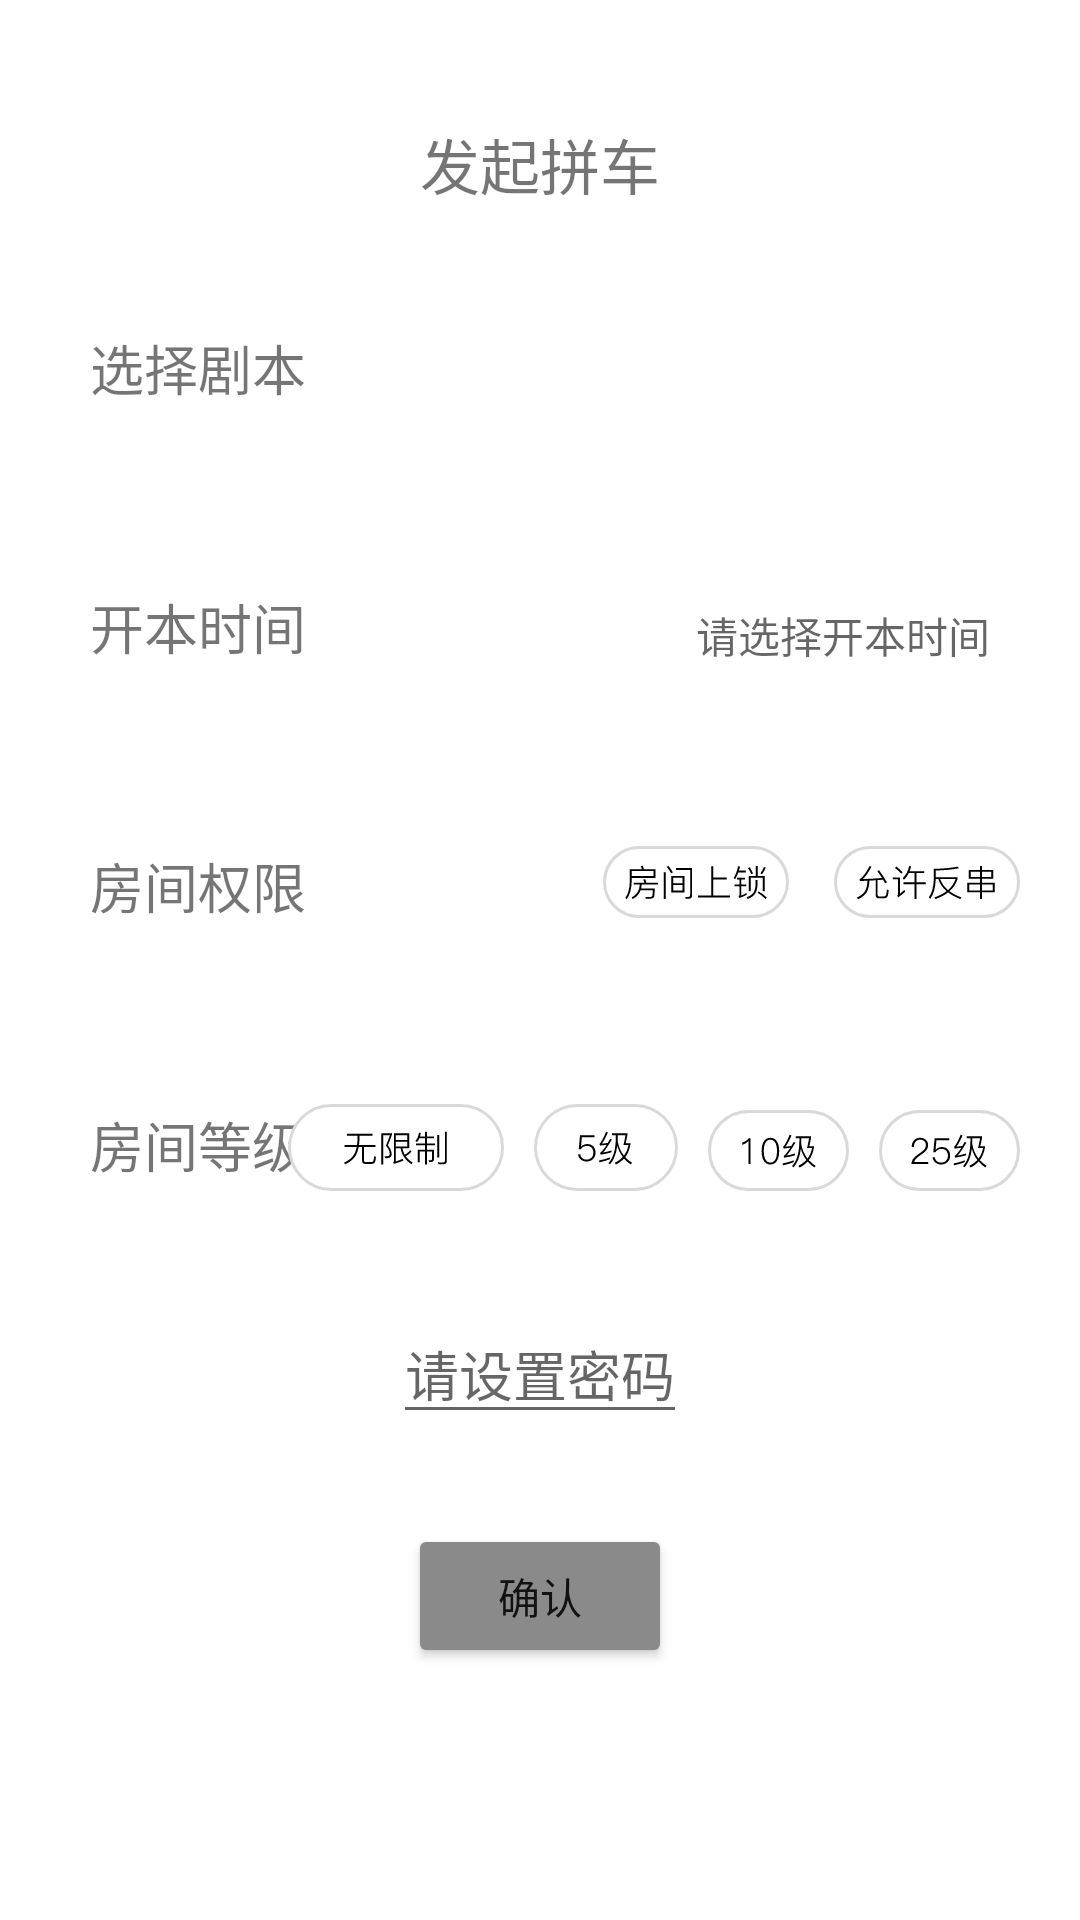

This screen was rendered from an Android layout file. Write that file and the resources it references.
<!-- AndroidManifest.xml: application theme Theme.ScriptKillingApp -->
<!-- res/layout/activity_add_script.xml -->
<?xml version="1.0" encoding="utf-8"?>
<RelativeLayout xmlns:android="http://schemas.android.com/apk/res/android"
    xmlns:app="http://schemas.android.com/apk/res-auto"
    xmlns:tools="http://schemas.android.com/tools"
    android:layout_width="match_parent"
    android:layout_height="match_parent"
    android:padding="10dp">

    <TextView
        android:id="@+id/add_script_title"
        android:layout_width="wrap_content"
        android:layout_height="wrap_content"
        android:text="发起拼车"
        android:layout_centerHorizontal="true"
        android:layout_marginTop="30dp"
        android:textSize="20sp" />

    <TextView
        android:id="@+id/add_script_txtChooseScript"
        android:layout_width="wrap_content"
        android:layout_height="wrap_content"
        android:text="选择剧本"
        android:layout_below="@id/add_script_title"
        android:layout_marginTop="40dp"
        android:layout_marginStart="20dp"
        android:textSize="18sp" />

    <ImageView
        android:id="@+id/add_script_imageScript"
        android:layout_width="60dp"
        android:layout_height="60dp"
        android:layout_below="@id/add_script_title"
        android:src="@drawable/ic_launcher_background"
        android:layout_alignParentEnd="true"
        android:layout_marginEnd="30dp"
        android:layout_marginTop="26dp" />

    <TextView
        android:id="@+id/add_script_txtOpenTime"
        android:layout_width="wrap_content"
        android:layout_height="wrap_content"
        android:text="开本时间"
        android:layout_below="@id/add_script_txtChooseScript"
        android:layout_marginStart="20dp"
        android:textSize="18sp"
        android:layout_marginTop="60dp" />

    <TextView
        android:id="@+id/add_script_txtTimeHint"
        android:layout_width="wrap_content"
        android:layout_height="wrap_content"
        android:hint="请选择开本时间"
        android:layout_alignBottom="@id/add_script_txtOpenTime"
        android:layout_alignParentEnd="true"
        android:layout_marginEnd="20dp" />

    <TextView
        android:id="@+id/add_script_roomPermission"
        android:layout_width="wrap_content"
        android:layout_height="wrap_content"
        android:text="房间权限"
        android:layout_below="@id/add_script_txtOpenTime"
        android:layout_marginStart="20dp"
        android:textSize="18sp"
        android:layout_marginTop="60dp" />

    <ImageView
        android:id="@+id/add_script_btnAllowDiffSex"
        android:layout_width="wrap_content"
        android:layout_height="wrap_content"
        android:layout_below="@id/add_script_txtTimeHint"
        android:src="@drawable/diffsex"
        android:layout_alignParentEnd="true"
        android:layout_marginTop="60dp"
        android:layout_marginEnd="10dp" />

    <ImageView
        android:id="@+id/add_script_btn_roomLocked"
        android:layout_width="wrap_content"
        android:layout_height="wrap_content"
        android:layout_below="@id/add_script_txtTimeHint"
        android:layout_toLeftOf="@id/add_script_btnAllowDiffSex"
        android:src="@drawable/roomlock"
        android:layout_marginTop="60dp"
        android:layout_marginEnd="15dp" />

    <TextView
        android:id="@+id/add_script_roomLevel"
        android:layout_width="wrap_content"
        android:layout_height="wrap_content"
        android:text="房间等级"
        android:layout_below="@id/add_script_roomPermission"
        android:textSize="18sp"
        android:layout_marginStart="20dp"
        android:layout_marginTop="60dp" />

    <ImageView
        android:id="@+id/add_script_imageAllowLevel25"
        android:layout_width="wrap_content"
        android:layout_height="wrap_content"
        android:layout_below="@id/add_script_btnAllowDiffSex"
        android:src="@drawable/level25"
        android:layout_alignParentEnd="true"
        android:layout_marginEnd="10dp"
        android:layout_marginTop="64dp" />

    <ImageView
        android:id="@+id/add_script_imageAllowLevel10"
        android:layout_width="wrap_content"
        android:layout_height="wrap_content"
        android:layout_toLeftOf="@id/add_script_imageAllowLevel25"
        android:src="@drawable/level10"
        android:layout_alignBottom="@id/add_script_imageAllowLevel25"
        android:layout_marginEnd="10dp"
        android:layout_marginTop="50dp" />

    <ImageView
        android:id="@+id/add_script_imageAllowLevel5"
        android:layout_width="wrap_content"
        android:layout_height="wrap_content"
        android:layout_toLeftOf="@id/add_script_imageAllowLevel10"
        android:src="@drawable/level5"
        android:layout_alignBottom="@id/add_script_imageAllowLevel25"
        android:layout_marginEnd="10dp"
        android:layout_marginTop="50dp" />

    <ImageView
        android:id="@+id/add_script_imageAllowLevel0"
        android:layout_width="wrap_content"
        android:layout_height="wrap_content"
        android:layout_toLeftOf="@id/add_script_imageAllowLevel5"
        android:src="@drawable/level0"
        android:layout_alignBottom="@id/add_script_imageAllowLevel25"
        android:layout_marginEnd="10dp"
        android:layout_marginTop="50dp" />

    <EditText
        android:id="@+id/add_script_edtTextPassword"
        android:layout_width="wrap_content"
        android:layout_height="wrap_content"
        android:hint="请设置密码"
        android:textSize="18sp"
        android:inputType="number"
        android:layout_below="@id/add_script_roomLevel"
        android:layout_centerHorizontal="true"
        android:layout_marginTop="40dp" />

    <Button
        android:id="@+id/add_script_btnConfirm"
        android:layout_width="wrap_content"
        android:layout_height="wrap_content"
        android:layout_below="@id/add_script_edtTextPassword"
        android:layout_centerHorizontal="true"
        android:text="确认"
        android:backgroundTint="@color/gray"
        android:layout_marginTop="30dp" />

</RelativeLayout>
<!-- resources referenced by this layout -->
<resources>
  <color name="gray">#8A8A8A</color>
  <!-- drawable diffsex: vector/xml drawable (drawable, 3037 chars, omitted) -->
  <!-- drawable level0: vector/xml drawable (drawable, 3036 chars, omitted) -->
  <!-- drawable level10: vector/xml drawable (drawable, 2947 chars, omitted) -->
  <!-- drawable level25: vector/xml drawable (drawable, 3478 chars, omitted) -->
  <!-- drawable level5: vector/xml drawable (drawable, 2843 chars, omitted) -->
  <!-- drawable roomlock: vector/xml drawable (drawable, 3240 chars, omitted) -->
  <style name="Theme.ScriptKillingApp" parent="Theme.MaterialComponents.DayNight.NoActionBar">
          
          <item name="colorPrimary">@color/purple_500</item>
          <item name="colorPrimaryVariant">@color/purple_700</item>
          <item name="colorOnPrimary">@color/white</item>
          
          <item name="colorSecondary">@color/teal_200</item>
          <item name="colorSecondaryVariant">@color/teal_700</item>
          <item name="colorOnSecondary">@color/black</item>
          
          <item name="android:statusBarColor">?attr/colorPrimaryVariant</item>
          
      </style>
  <color name="purple_500">#FF6200EE</color>
  <color name="purple_700">#FF3700B3</color>
  <color name="white">#FFFFFFFF</color>
  <color name="teal_200">#FF03DAC5</color>
  <color name="teal_700">#FF018786</color>
  <color name="black">#FF000000</color>
</resources>
